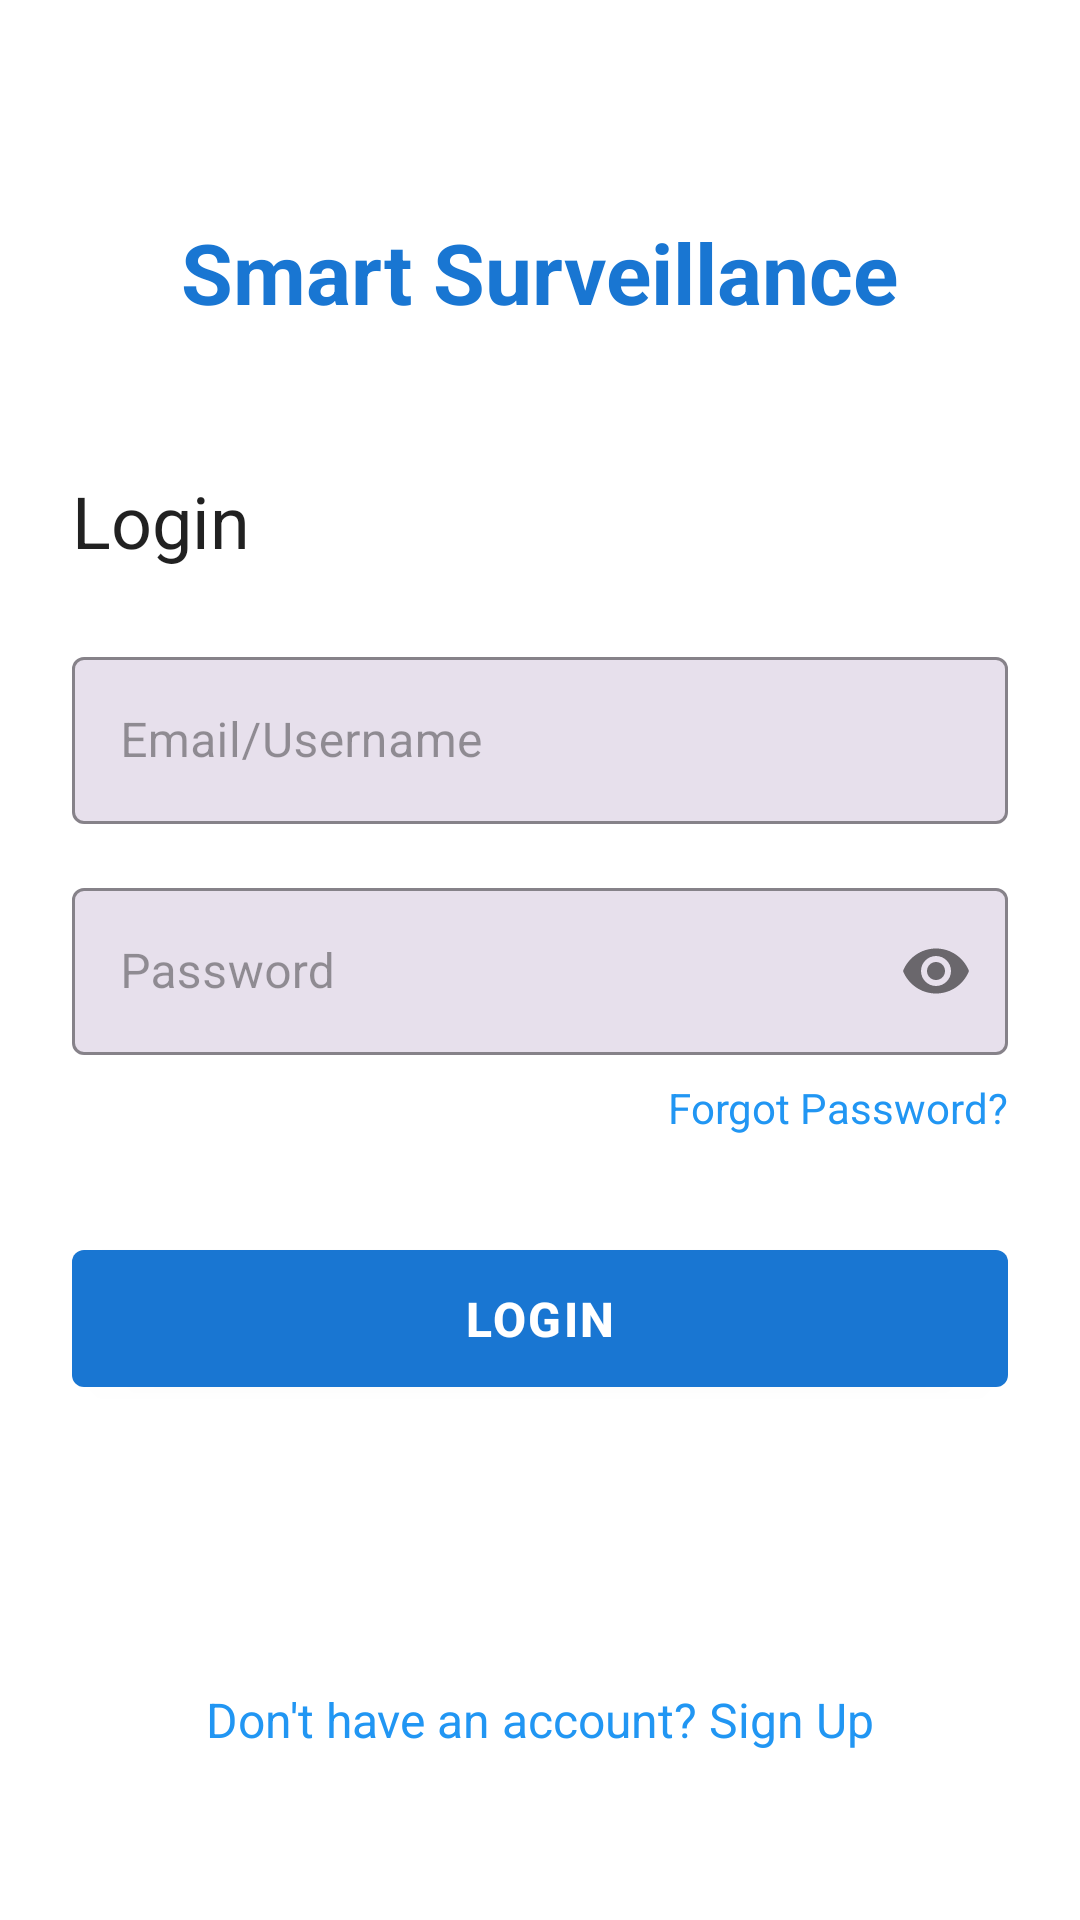

Write the Android layout XML for this screen, with the resource values it uses.
<!-- AndroidManifest.xml: application theme Theme.SmartSurveillance -->
<!-- res/layout/activity_login.xml -->
<?xml version="1.0" encoding="utf-8"?>
<androidx.constraintlayout.widget.ConstraintLayout xmlns:android="http://schemas.android.com/apk/res/android"
    xmlns:app="http://schemas.android.com/apk/res-auto"
    xmlns:tools="http://schemas.android.com/tools"
    android:layout_width="match_parent"
    android:layout_height="match_parent"
    android:padding="24dp"
    tools:context=".LoginActivity">

    <TextView
        android:id="@+id/tv_app_title"
        android:layout_width="wrap_content"
        android:layout_height="wrap_content"
        android:text="@string/app_name"
        android:textSize="28sp"
        android:textStyle="bold"
        android:textColor="@color/primary"
        app:layout_constraintTop_toTopOf="parent"
        app:layout_constraintStart_toStartOf="parent"
        app:layout_constraintEnd_toEndOf="parent"
        android:layout_marginTop="48dp" />

    <TextView
        android:id="@+id/tv_login_title"
        android:layout_width="wrap_content"
        android:layout_height="wrap_content"
        android:text="@string/login_title"
        android:textSize="24sp"
        android:textColor="@color/primary_text"
        app:layout_constraintTop_toBottomOf="@id/tv_app_title"
        app:layout_constraintStart_toStartOf="parent"
        android:layout_marginTop="48dp" />

    <com.google.android.material.textfield.TextInputLayout
        android:id="@+id/til_email_username"
        android:layout_width="match_parent"
        android:layout_height="wrap_content"
        android:layout_marginTop="24dp"
        android:hint="@string/hint_email_username"
        style="@style/InputField"
        app:layout_constraintTop_toBottomOf="@id/tv_login_title"
        app:layout_constraintStart_toStartOf="parent"
        app:layout_constraintEnd_toEndOf="parent">

        <com.google.android.material.textfield.TextInputEditText
            android:id="@+id/et_email_username"
            android:layout_width="match_parent"
            android:layout_height="wrap_content"
            android:inputType="textEmailAddress" />
    </com.google.android.material.textfield.TextInputLayout>

    <com.google.android.material.textfield.TextInputLayout
        android:id="@+id/til_password"
        android:layout_width="match_parent"
        android:layout_height="wrap_content"
        android:layout_marginTop="16dp"
        android:hint="@string/hint_password"
        style="@style/InputField"
        app:passwordToggleEnabled="true"
        app:layout_constraintTop_toBottomOf="@id/til_email_username"
        app:layout_constraintStart_toStartOf="parent"
        app:layout_constraintEnd_toEndOf="parent">

        <com.google.android.material.textfield.TextInputEditText
            android:id="@+id/et_password"
            android:layout_width="match_parent"
            android:layout_height="wrap_content"
            android:inputType="textPassword" />
    </com.google.android.material.textfield.TextInputLayout>

    <TextView
        android:id="@+id/tv_forgot_password"
        android:layout_width="wrap_content"
        android:layout_height="wrap_content"
        android:text="@string/forgot_password"
        android:textColor="@color/link_color"
        android:textSize="14sp"
        android:layout_marginTop="8dp"
        app:layout_constraintTop_toBottomOf="@id/til_password"
        app:layout_constraintEnd_toEndOf="parent" />

    <com.google.android.material.button.MaterialButton
        android:id="@+id/btn_login"
        android:layout_width="match_parent"
        android:layout_height="wrap_content"
        android:text="@string/btn_login"
        style="@style/PrimaryButton"
        android:layout_marginTop="32dp"
        app:layout_constraintTop_toBottomOf="@id/tv_forgot_password"
        app:layout_constraintStart_toStartOf="parent"
        app:layout_constraintEnd_toEndOf="parent" />

    <ProgressBar
        android:id="@+id/progress_bar"
        android:layout_width="wrap_content"
        android:layout_height="wrap_content"
        android:visibility="gone"
        android:layout_marginTop="16dp"
        app:layout_constraintTop_toBottomOf="@id/btn_login"
        app:layout_constraintStart_toStartOf="parent"
        app:layout_constraintEnd_toEndOf="parent" />

    <TextView
        android:id="@+id/tv_sign_up"
        android:layout_width="wrap_content"
        android:layout_height="wrap_content"
        android:text="@string/sign_up_prompt"
        android:textColor="@color/link_color"
        android:textSize="16sp"
        android:layout_marginBottom="32dp"
        app:layout_constraintBottom_toBottomOf="parent"
        app:layout_constraintStart_toStartOf="parent"
        app:layout_constraintEnd_toEndOf="parent" />

</androidx.constraintlayout.widget.ConstraintLayout>
<!-- resources referenced by this layout -->
<resources>
  <color name="link_color">@color/secondary</color>
  <color name="primary">#FF1976D2</color>
  <color name="primary_text">@color/text_primary</color>
  <string name="app_name">Smart Surveillance</string>
  <string name="btn_login">Login</string>
  <string name="forgot_password">Forgot Password?</string>
  <string name="hint_email_username">Email/Username</string>
  <string name="hint_password">Password</string>
  <string name="login_title">Login</string>
  <string name="sign_up_prompt">Don\'t have an account? Sign Up</string>
  <style name="InputField" parent="Widget.MaterialComponents.TextInputLayout.OutlinedBox">
          <item name="boxBackgroundColor">@color/surface_variant</item>
          <item name="boxStrokeColor">@color/primary</item>
          <item name="hintTextColor">@color/text_tertiary</item>
          <item name="android:textColorHint">@color/text_tertiary</item>
      </style>
  <style name="PrimaryButton" parent="Widget.MaterialComponents.Button">
          <item name="android:textColor">@color/on_primary</item>
          <item name="android:padding">12dp</item>
          <item name="android:textSize">16sp</item>
          <item name="android:letterSpacing">0.05</item>
          <item name="android:textStyle">bold</item>
          <item name="cornerRadius">4dp</item>
          <item name="android:layout_marginHorizontal">0dp</item>
          <item name="backgroundTint">@color/primary</item>
      </style>
  <color name="secondary">#FF2196F3</color>
  <color name="text_primary">#DE000000</color>
  <color name="surface_variant">#FFE7E0EC</color>
  <color name="text_tertiary">#61000000</color>
  <color name="on_primary">#FFFFFFFF</color>
  <color name="primary_dark">#FF1565C0</color>
  <color name="primary_container">#FFE3F2FD</color>
  <color name="on_primary_container">#FF001D36</color>
  <color name="secondary_container">#FFE3F2FD</color>
  <color name="on_secondary">#FFFFFFFF</color>
  <color name="on_secondary_container">#FF001D36</color>
  <color name="error">#FFB00020</color>
  <color name="error_container">#FFFFDAD6</color>
  <color name="on_error">#FFFFFFFF</color>
  <color name="on_error_container">#FF410002</color>
  <color name="background">#FFFFFFFF</color>
  <color name="on_background">#FF1C1B1F</color>
  <color name="surface">#FFFFFFFF</color>
  <color name="on_surface">#FF1C1B1F</color>
  <color name="on_surface_variant">#FF49454F</color>
  <color name="text_secondary">#99000000</color>
  <style name="MenuTextAppearance" parent="TextAppearance.AppCompat.Widget.ActionBar.Menu">
          <item name="android:textColor">?attr/colorOnSurface</item>
          <item name="android:textSize">16sp</item>
      </style>
  <style name="PopupMenu" parent="Widget.MaterialComponents.PopupMenu">
          <item name="android:popupBackground">?attr/colorSurface</item>
          <item name="android:textColor">?attr/colorOnSurface</item>
      </style>
</resources>
